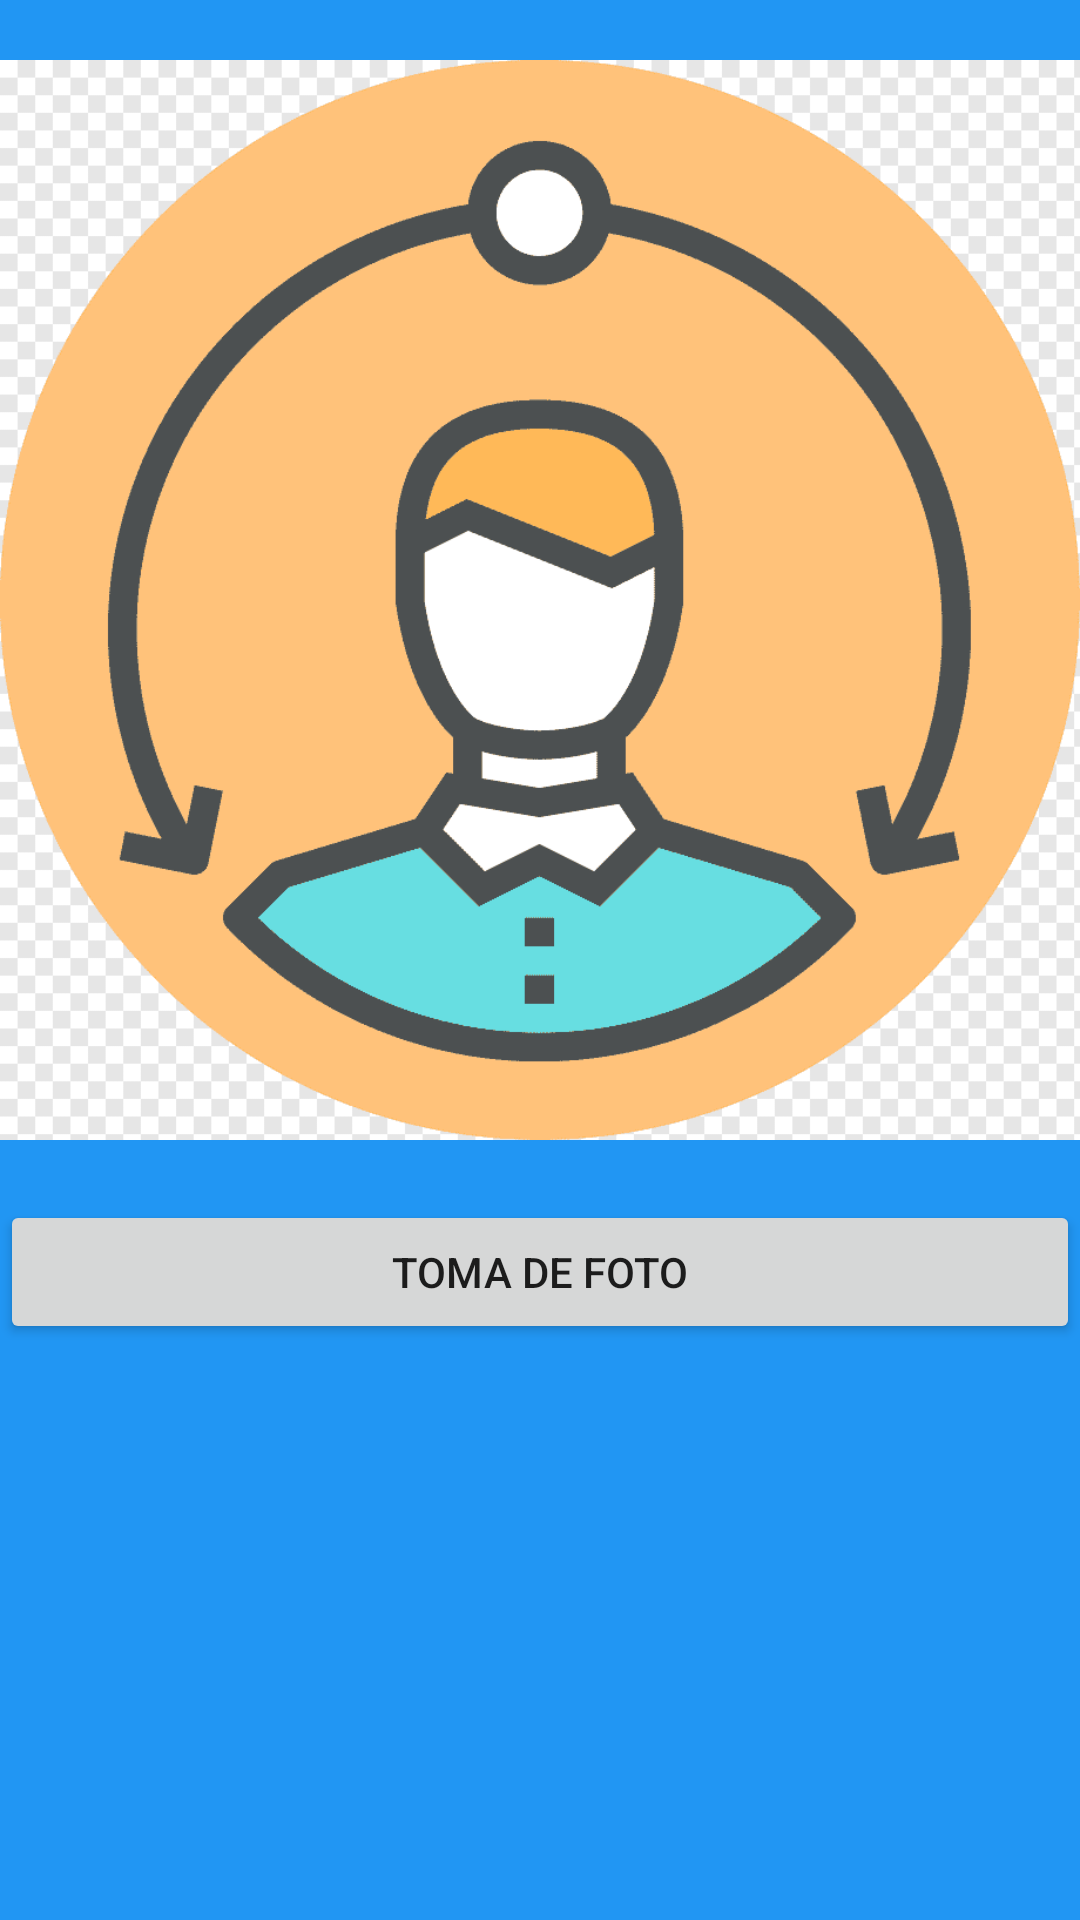

Android layout source for this screen:
<!-- AndroidManifest.xml: application theme Theme.PM011P2023 -->
<!-- res/layout/activity_photo.xml -->
<?xml version="1.0" encoding="utf-8"?>
<LinearLayout xmlns:android="http://schemas.android.com/apk/res/android"
    xmlns:app="http://schemas.android.com/apk/res-auto"
    xmlns:tools="http://schemas.android.com/tools"
    android:id="@+id/prin"
    android:layout_width="match_parent"
    android:layout_height="match_parent"
    android:background="#2196F3"
    android:orientation="vertical"
    tools:context=".ActivityPhoto">

    <ImageView
        android:id="@+id/imageView"
        android:layout_width="match_parent"
        android:layout_height="400dp"
        app:srcCompat="@drawable/logo" />

    <Button
        android:id="@+id/btnfoto"
        android:layout_width="match_parent"
        android:layout_height="wrap_content"
        android:text="toma de foto" />

    <LinearLayout
        android:layout_width="wrap_content"
        android:layout_height="match_parent"
        android:background="#2196F3"


        />

</LinearLayout>
<!-- resources referenced by this layout -->
<resources>
  <!-- drawable logo: png bitmap (drawable-v24, 14032 bytes) -->
  <style name="Theme.PM011P2023" parent="Theme.MaterialComponents.DayNight.DarkActionBar">
          
          <item name="colorPrimary">@color/purple_500</item>
          <item name="colorPrimaryVariant">@color/purple_700</item>
          <item name="colorOnPrimary">@color/white</item>
          
          <item name="colorSecondary">@color/teal_200</item>
          <item name="colorSecondaryVariant">@color/teal_700</item>
          <item name="colorOnSecondary">@color/black</item>
          
          <item name="android:statusBarColor" tools:targetApi="l">?attr/colorPrimaryVariant</item>
          
      </style>
  <!-- not gathered from this repository: default colours our renderer supplied (Android Studio template values) -->
  <color name="purple_500">#FF6200EE</color>
  <color name="purple_700">#FF3700B3</color>
  <color name="teal_200">#FF03DAC5</color>
  <color name="teal_700">#FF018786</color>
  <color name="black">#FF000000</color>
  <color name="white">#FFFFFFFF</color>
</resources>
